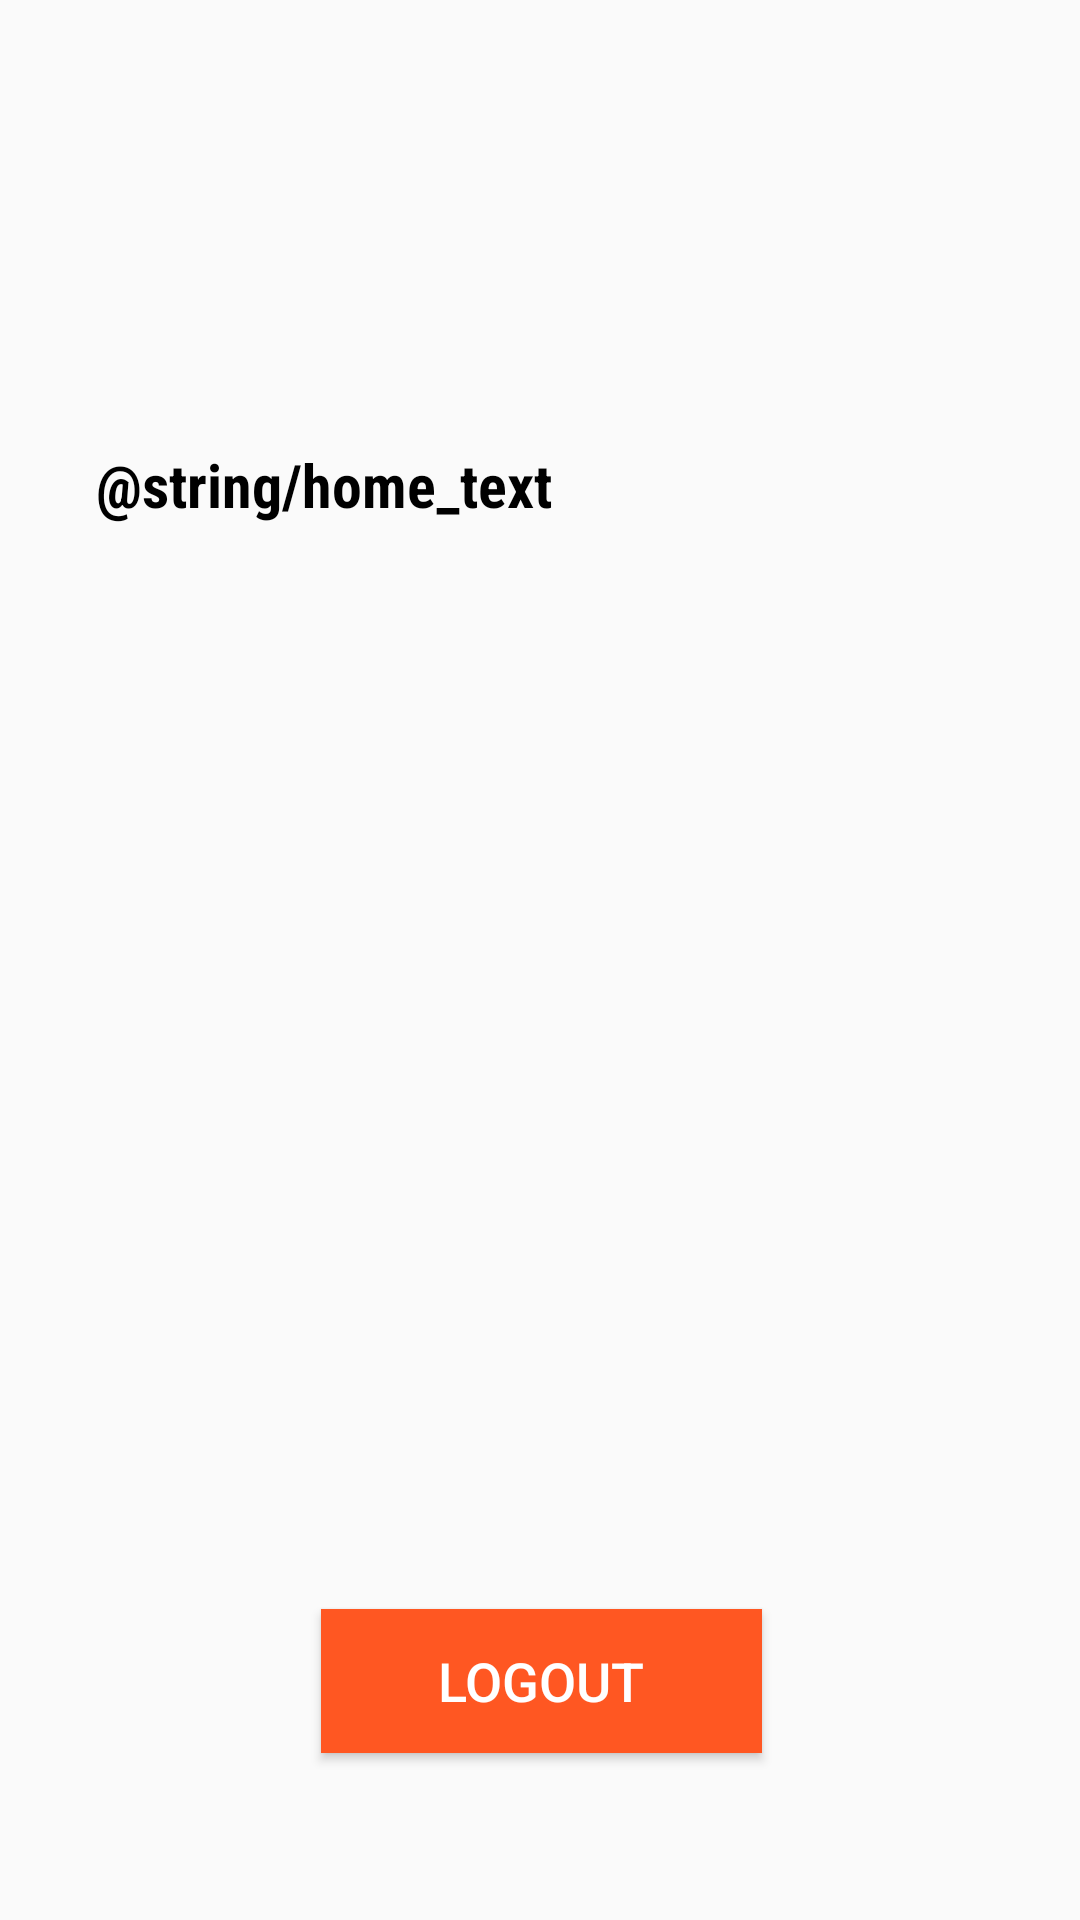

Android layout source for this screen:
<!-- AndroidManifest.xml: application theme AppTheme -->
<!-- res/layout/activity_home.xml -->
<?xml version="1.0" encoding="utf-8"?>
<android.support.constraint.ConstraintLayout xmlns:android="http://schemas.android.com/apk/res/android"
    xmlns:app="http://schemas.android.com/apk/res-auto"
    xmlns:tools="http://schemas.android.com/tools"
    android:layout_width="match_parent"
    android:layout_height="match_parent"
    tools:context=".ui.home.HomeActivity">


    <Button
        android:id="@+id/logout"
        android:layout_width="147dp"
        android:layout_height="wrap_content"
        android:layout_marginBottom="28dp"
        android:layout_marginTop="8dp"
        android:background="?attr/colorError"
        android:text="LOGOUT"
        android:textColor="#fff"
        android:textSize="18sp"
        app:layout_constraintBottom_toBottomOf="parent"
        app:layout_constraintEnd_toEndOf="parent"
        app:layout_constraintHorizontal_bias="0.502"
        app:layout_constraintStart_toStartOf="parent"
        app:layout_constraintTop_toBottomOf="@+id/text"
        app:layout_constraintVertical_bias="0.927" />

    <TextView
        android:id="@+id/text"
        android:layout_width="0dp"
        android:layout_height="wrap_content"
        android:layout_marginEnd="32dp"
        android:layout_marginLeft="32dp"
        android:layout_marginRight="32dp"
        android:layout_marginStart="32dp"
        android:layout_marginTop="148dp"
        android:text="@string/home_text"
        android:textColor="#000"
        android:textSize="20sp"
        android:textStyle="bold"
        app:fontFamily="sans-serif-condensed"
        app:layout_constraintEnd_toEndOf="parent"
        app:layout_constraintStart_toStartOf="parent"
        app:layout_constraintTop_toTopOf="parent" />


</android.support.constraint.ConstraintLayout>
<!-- resources referenced by this layout -->
<resources>
  <style name="AppTheme" parent="Theme.AppCompat.Light.DarkActionBar">
          
          <item name="colorPrimary">@color/colorPrimary</item>
          <item name="colorPrimaryDark">@color/colorPrimaryDark</item>
          <item name="colorAccent">@color/colorAccent</item>
      </style>
  <!-- not gathered from this repository: default colours our renderer supplied (Android Studio template values) -->
  <color name="colorPrimary">#FF6200EE</color>
  <color name="colorPrimaryDark">#FF3700B3</color>
  <color name="colorAccent">#FF03DAC5</color>
</resources>
